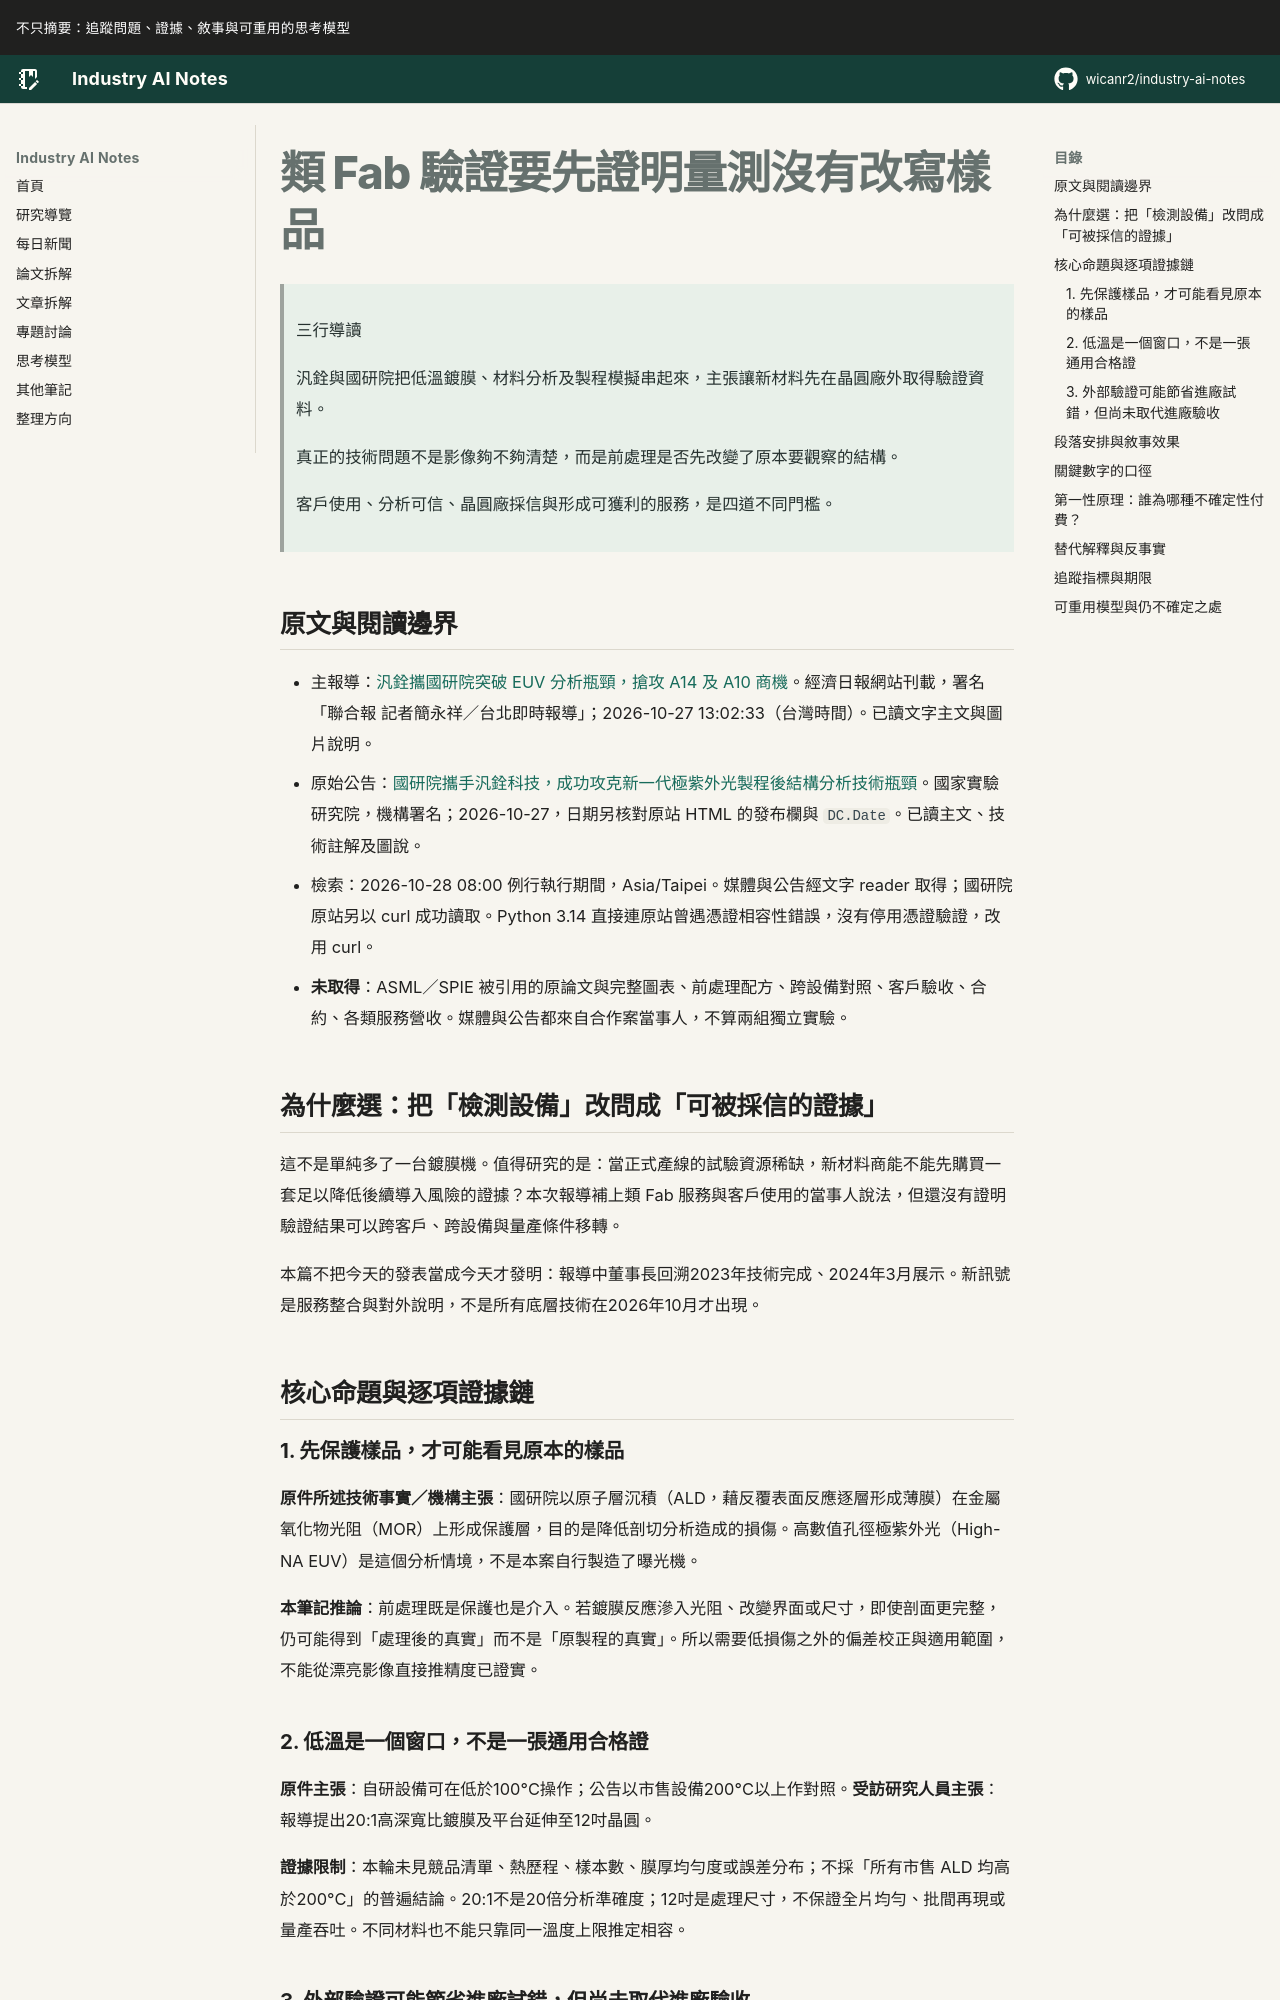

repository: wicanr2/industry-ai-notes · page: 新聞拆解/2026/2026-10-28/01-類Fab驗證要先證明量測沒有改寫樣品/index.html · generator: mkdocs

# 類 Fab 驗證要先證明量測沒有改寫樣品

> 三行導讀
>
> 汎銓與國研院把低溫鍍膜、材料分析及製程模擬串起來，主張讓新材料先在晶圓廠外取得驗證資料。
>
> 真正的技術問題不是影像夠不夠清楚，而是前處理是否先改變了原本要觀察的結構。
>
> 客戶使用、分析可信、晶圓廠採信與形成可獲利的服務，是四道不同門檻。

## 原文與閱讀邊界

- 主報導：[汎銓攜國研院突破 EUV 分析瓶頸，搶攻 A14 及 A10 商機](https://money.udn.com/money/story/5612/9839585)。經濟日報網站刊載，署名「聯合報 記者簡永祥／台北即時報導」；2026-10-27 13:02:33（台灣時間）。已讀文字主文與圖片說明。
- 原始公告：[國研院攜手汎銓科技，成功攻克新一代極紫外光製程後結構分析技術瓶頸](https://www.niar.org.tw/xmdoc/cont?sid=0Q300533003144672957&xsmsid=0I148622737263495777)。國家實驗研究院，機構署名；2026-10-27，日期另核對原站 HTML 的發布欄與 `DC.Date`。已讀主文、技術註解及圖說。
- 檢索：2026-10-28 08:00 例行執行期間，Asia/Taipei。媒體與公告經文字 reader 取得；國研院原站另以 curl 成功讀取。Python 3.14 直接連原站曾遇憑證相容性錯誤，沒有停用憑證驗證，改用 curl。
- **未取得**：ASML／SPIE 被引用的原論文與完整圖表、前處理配方、跨設備對照、客戶驗收、合約、各類服務營收。媒體與公告都來自合作案當事人，不算兩組獨立實驗。

## 為什麼選：把「檢測設備」改問成「可被採信的證據」

這不是單純多了一台鍍膜機。值得研究的是：當正式產線的試驗資源稀缺，新材料商能不能先購買一套足以降低後續導入風險的證據？本次報導補上類 Fab 服務與客戶使用的當事人說法，但還沒有證明驗證結果可以跨客戶、跨設備與量產條件移轉。

本篇不把今天的發表當成今天才發明：報導中董事長回溯2023年技術完成、2024年3月展示。新訊號是服務整合與對外說明，不是所有底層技術在2026年10月才出現。

## 核心命題與逐項證據鏈

### 1. 先保護樣品，才可能看見原本的樣品

**原件所述技術事實／機構主張**：國研院以原子層沉積（ALD，藉反覆表面反應逐層形成薄膜）在金屬氧化物光阻（MOR）上形成保護層，目的是降低剖切分析造成的損傷。高數值孔徑極紫外光（High-NA EUV）是這個分析情境，不是本案自行製造了曝光機。

**本筆記推論**：前處理既是保護也是介入。若鍍膜反應滲入光阻、改變界面或尺寸，即使剖面更完整，仍可能得到「處理後的真實」而不是「原製程的真實」。所以需要低損傷之外的偏差校正與適用範圍，不能從漂亮影像直接推精度已證實。

### 2. 低溫是一個窗口，不是一張通用合格證

**原件主張**：自研設備可在低於100°C操作；公告以市售設備200°C以上作對照。**受訪研究人員主張**：報導提出20:1高深寬比鍍膜及平台延伸至12吋晶圓。

**證據限制**：本輪未見競品清單、熱歷程、樣本數、膜厚均勻度或誤差分布；不採「所有市售 ALD 均高於200°C」的普遍結論。20:1不是20倍分析準確度；12吋是處理尺寸，不保證全片均勻、批間再現或量產吞吐。不同材料也不能只靠同一溫度上限推定相容。
